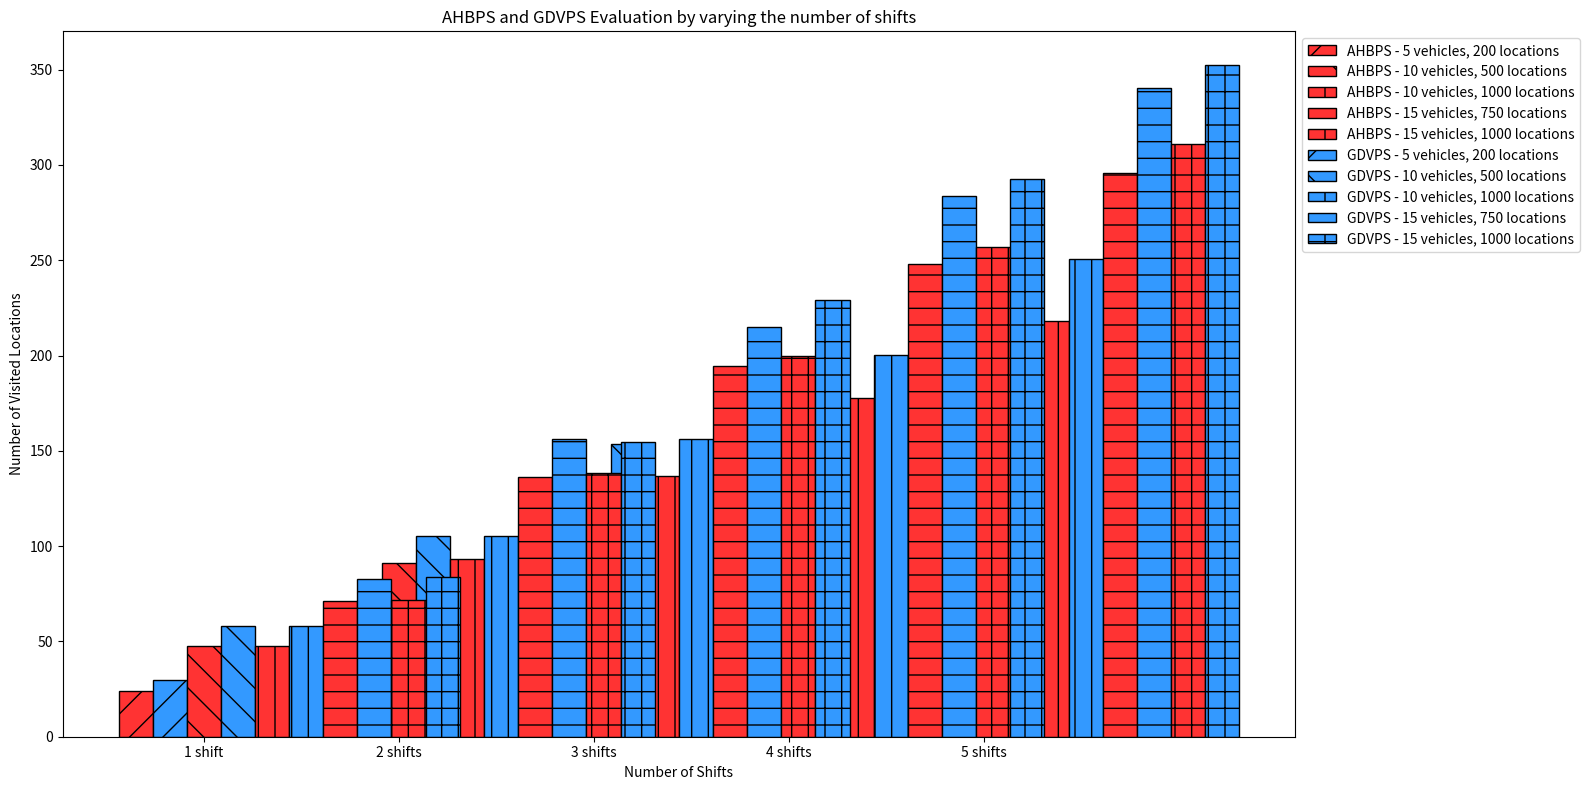

Reproduce this figure in Python.
import matplotlib.pyplot as plt
import numpy as np
import matplotlib.patches as mpatches

# Data from the AHBPS and GDVPS files
scenarios = [
    '5 vehicles, 200 locations', '10 vehicles, 500 locations', '10 vehicles, 1000 locations',
    '15 vehicles, 750 locations', '15 vehicles, 1000 locations'
]

shifts = ['1 shift', '2 shifts', '3 shifts', '4 shifts', '5 shifts']

ahbps_data = {
    '5 vehicles, 200 locations': [23.81, 44.81, 62.98, 79.93, 93.83],
    '10 vehicles, 500 locations': [47.83, 90.92, 130.31, 165.3, 196.4],
    '10 vehicles, 1000 locations': [47.7, 93.04, 136.85, 177.87, 218.14],
    '15 vehicles, 750 locations': [71.47, 136.17, 194.5, 247.84, 295.7],
    '15 vehicles, 1000 locations': [71.57, 138.18, 199.74, 257.1, 310.86]
}

gdvps_data = {
    '5 vehicles, 200 locations': [29.563, 56.131, 75.735, 99.326, 112.857],
    '10 vehicles, 500 locations': [58.142, 105.296, 153.402, 191.6, 230.682],
    '10 vehicles, 1000 locations': [58.09, 105.285, 156.391, 200.55, 250.689],
    '15 vehicles, 750 locations': [82.647, 156.383, 215.151, 283.859, 340.587],
    '15 vehicles, 1000 locations': [83.663, 154.425, 229.138, 292.845, 352.497]
}

# Plotting the data
bar_width = 0.35
index = np.arange(len(shifts))

fig, ax = plt.subplots(figsize=(16, 8))

hatches = ['/', '\\', '|', '-', '+']
color_ahbps = '#FF3333'  # Red for AHBPS
color_gdvps = '#3399FF'  # Blue for GDVPS

for i, scenario in enumerate(scenarios):
    plt.bar(index + i * bar_width, ahbps_data[scenario], bar_width/2, color=color_ahbps, hatch=hatches[i], edgecolor='black', label=f'AHBPS - {scenario}')
    plt.bar(index + i * bar_width + bar_width/2, gdvps_data[scenario], bar_width/2, color=color_gdvps, hatch=hatches[i], edgecolor='black', label=f'GDVPS - {scenario}')

plt.xlabel('Number of Shifts')
plt.ylabel('Number of Visited Locations')
plt.title('AHBPS and GDVPS Evaluation by varying the number of shifts')

plt.xticks(index + bar_width, shifts)

# Custom legend for AHBPS and GDVPS
handles_ahbps = [mpatches.Patch(facecolor=color_ahbps, edgecolor='black', hatch=h, label=f'AHBPS - {scenarios[i]}') for i, h in enumerate(hatches)]
handles_gdvps = [mpatches.Patch(facecolor=color_gdvps, edgecolor='black', hatch=h, label=f'GDVPS - {scenarios[i]}') for i, h in enumerate(hatches)]
plt.legend(handles=handles_ahbps + handles_gdvps, loc='upper left', bbox_to_anchor=(1, 1))

plt.tight_layout()
plt.savefig('final_ahbps_gdvps_evaluation_shifts.png')
plt.show()
